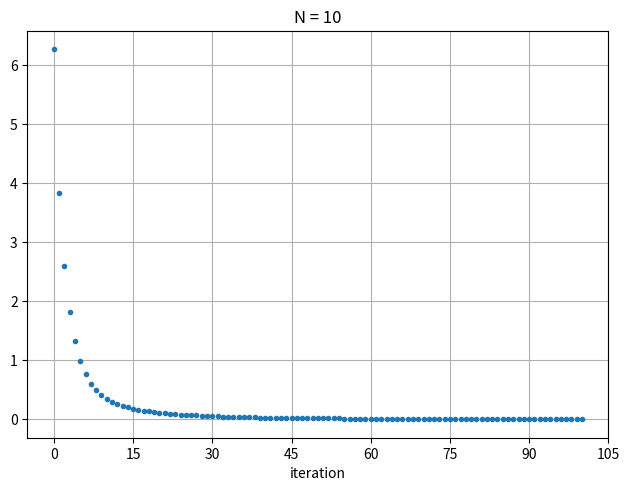

The matplotlib source for this figure:
# [redacted]

"""
Working example of Machine Learning approach to pCT image reconstruction.
"""

import numpy as np
import matplotlib.pyplot as plt
from matplotlib.ticker import MaxNLocator  # to set integer axis labels


# % matplotlib inline


class Track:
    """
    Track consists of measured energy Edet and list of voxels' coordinates.
    The coordinates are the same for voxel weight and for voxel derivatives.
    Class Track has a global pointer to Phantom and to the Phantom filled
    by derivatives.
    """
    phantom_w = None
    phantom_d = None
    Einc = None  # incident energy

    def __init__(self, Edet, voxels):
        self.Edet = Edet  # Energy detector meausurement for this event
        self.voxels = voxels[:]  # use list copy

    def __repr__(self):
        # s = 'Edet ' + str(self.Edet) + ' voxels'
        s = 'Edet {:6.1f} voxels:'.format(self.Edet)
        for voxel in self.voxels:
            s += ' ' + str(voxel)
        return s
    
    def loss(self):
        """
        --> Debug-purpose function
        Just calculates loss: not terrible useful w/o derivatives
        :return: loss function J
        """
        dE = self.Einc - self.Edet
        for voxel in self.voxels:
            row, col = voxel
            dE -= Track.phantom_w[row, col]
        return dE

    # def loss_der(self):
    #     """
    #     --> Mainstream function
    #     Calculates the loss function and modifies derivatives
    #     :return: loss function
    #     NB: modifies phantom_d passed by references
    #     """
    #     dE = self.Einc - self.Edet
    #     for voxel in self.voxels:
    #         row, col = voxel
    #         dE -= Track.phantom_w[row, col]
    #
    #     # modify derivative for this voxel
    #     for voxel in self.voxels:
    #         Track.phantom_d[row, col] = -dE  # minus because loss = (y - h(w))
    #     return dE

    def loss_der_y_minus_h(self):
        """
        --> Mainstream function
        Calculates the loss function and modifies derivatives
        :return: loss function
        NB: modifies phantom_d passed by references
        """
        dE = self.Einc - self.Edet
        for voxel in self.voxels:
            row, col = voxel
            dE -= Track.phantom_w[row, col]

        # modify derivative for this voxel
        for voxel in self.voxels:
            Track.phantom_d[row, col] = -dE  # minus because loss = (y - h(w))
        return dE

    def loss_der_h_minus_y_doesnotwork(self):  # TODO
        """
        --> Mainstream function
        Calculates the loss function and modifies derivatives
        :return: loss function
        NB: modifies phantom_d passed by references
        """
        # dE = self.Einc - self.Edet
        Eloss = 0
        for voxel in self.voxels:
            row, col = voxel
            Eloss += Track.phantom_w[row, col]

        dE = Eloss - (self.Einc - self.Edet)  # h - y

        # modify derivative for this voxel
        for voxel in self.voxels:
            Track.phantom_d[row, col] -= dE
        return dE

    def loss_der(self, phantom_d):
        """
        --> Mainstream function
        Calculates the loss function and modifies derivatives
        :return: loss function
        NB: modifies phantom_d passed by references
        """
        Eloss = 0
        for voxel in self.voxels:
            row, col = voxel
            # Eloss += Track.phantom_w[row, col]
            Eloss += phantom_w[row, col]

        dE = Eloss - (self.Einc - self.Edet)  # h - y

        # modify derivative for all voxels of this track
        for voxel in self.voxels:
            row, col = voxel
            # Track.phantom_d[row, col] += dE
            phantom_d[row, col] += dE
        return dE

    def print(self):
        print(self.Edet, end='\t')
        for row_col in self.voxels:
            row, col = row_col
            # print('Track.phantom_w[row, col] =', Track.phantom_w[row, col])
            # print(Track.phantom_w[row, col], end='\t')  # print voxel value
            print('\t', row_col, end='')                  # voxel coordinates
        print()


def generate_horizontal_rays(N):
    rays = []
    for row in range(N):
        ray = []
        for col in range(N):
            ray.append((row, col))
        rays.append(ray)
    return rays


def generate_vertical_rays(N):
    rays = []
    for col in range(N):
        ray = []
        for row in range(N):
            ray.append((row, col))
        rays.append(ray)
    return rays


def generate_diagonal_rays(N):
    """NB that the second coordinate in POSITIVE and NEGATIVE pairs is the same.
    The first one in NEGATIVE is related to first in POSITIVE as 4-x
    """

    # Generate positive slope rays

    rays_pos = []
    for row in range(N):
        i, j = row, 0
        ray_top = []
        ray_bot = []
        for k in range(row+1):
            # print((i-k, j+k), 'bottom:', (N-1-(j+k), N-1-(i-k)))
            ray_top.append((i-k, j+k))
            ray_bot.append((N-1-(j+k), N-1-(i-k)))
        # print()
        rays_pos.append(ray_top)
        rays_pos.append(ray_bot)

    # remove last ray - it's a duplicate of previous
    del rays_pos[-1]

    """Create negative slope rays changing the x-coordinate to (N-1) - x
    """

    rays_neg = []
    for ray_pos in rays_pos:
        ray_neg = []
        for cell in ray_pos:
            # append tuple with the first element changed to (N-1) - x
            ray_neg.append((N - 1 - cell[0], cell[1]))
        rays_neg.append(ray_neg)

    rays = rays_pos + rays_neg
    return rays


def generate_rays(N):
    rays = generate_horizontal_rays(N) +\
        generate_vertical_rays(N) +\
        generate_diagonal_rays(N)
    return rays


def print_phantom(phantom):
    for row in range(phantom.shape[0]):
        for col in range(phantom.shape[1]):
            print('{:8.2f}'.format(phantom[row, col]), end=' ')
        print()


def costFunction_calculate(tracks):
    """
    Calculates cost function, does not compute derivatives
    """
    J = 0.  # cost function

    for track in tracks:
        loss = track.loss()  # does not compute derivatives
        J += loss * loss

    return J / len(tracks) / 2


def costFunction(tracks, phantom_d, alpha):
    """
    Returns cost function.
    The derivatives phantom_d will be changed in-place as passed by reference
    """
    J = 0.  # cost function

    # clear derivatives
    # phantom_d = np.zeros((phantom_d.shape[0], phantom_d.shape[1]))
    for row in range(phantom_d.shape[0]):
        for col in range(phantom_d.shape[1]):
            phantom_d[row, col] = 0

    for track in tracks:
        loss = track.loss_der(phantom_d)  # calcs loss function J and modifies phantom_d
        J += loss * loss

    print('\n"    derivatives" phantom - before norm\n')
    print_phantom(phantom_d)

    phantom_d *= alpha / len(tracks)  # alpha is a learning rate

    print('\n"    derivatives" phantom - after norm alpha =',
          alpha, 'len(tracks) =', len(tracks), '\n')
    print_phantom(phantom_d)

    return J / len(tracks) / 2


if __name__ == '__main__':

    N = 10
    # for N = 4 and phantom_v[1, 1] = 10 there is 2-point raise -- TODO
    phantom_v = np.zeros((N, N))  # true values
    phantom_w = np.zeros((N, N))  # weights
    phantom_d = np.zeros((N, N))  # derivatives

    # incident energy
    Einc = 100  # MeV

    #
    # initialize Track global variables
    #
    Track.phantom_w = phantom_w
    Track.phantom_d = phantom_d
    Track.Einc = Einc

    #
    # set the phantom density (in terms of energy loss)
    #

    # phantom_v[0, 0] = 10.  # loss 10 MeV  # seems to be fine for all
    # phantom_v[1, 1] = 10.

    phantom_v[1, 1] = 10.  # loss 10 MeV
    phantom_v[1, 0] = 3.   # loss 3 MeV
    phantom_v[0, 0] = 5.   # loss 5 MeV

    # Generate rays and create tracks
    tracks = []

    generated_rays = generate_rays(N)
    for ray in generated_rays:
        tracks.append(Track(Einc, ray))

    # measure the energy
    for track in tracks:
        Elost = 0
        for voxel in track.voxels:
            row, col = voxel
            Elost += phantom_v[row, col]
        track.Edet = Einc - Elost

    print('\nMeasured tracks ({} tracks):'.format(len(tracks)))

    for i, track in enumerate(tracks):
        print(i, '\t', track)


    ###############################################

    # alpha = 0.1  # learning rate
    alpha = 1.  # learning rate

    cost = []
    cost.append(costFunction_calculate(tracks))

    iter_max = 100
    for iter in range(1, iter_max+1):
        print('\n--------------- iteration', iter, '---------------')

        Ji = costFunction(tracks, phantom_d, alpha)
        print('\nInitial Cost function Ji =', Ji)

        print('\n"real" phantom\n')
        print_phantom(phantom_v)

        # print('\nInitial "weights" phantom: should be empty\n')
        # print_phantom(phantom_w)

        print('\n"derivatives" phantom\n')
        print_phantom(phantom_d)

        # introduce the correction
        phantom_w -= phantom_d

        print('\n"weights" phantom after correction\n')
        print_phantom(phantom_w)

        Jf = costFunction_calculate(tracks)
        print('\nFinal Cost function Jf =', Jf)
        cost.append(Jf)

    plt.figure()
    plt.plot(cost, marker='.', linestyle='None')
    plt.grid()
    plt.gcf().gca().xaxis.set_major_locator(MaxNLocator(integer=True))
    plt.xlabel('iteration')
    plt.tight_layout()
    plt.title('N = {}'.format(N))
    plt.show()
